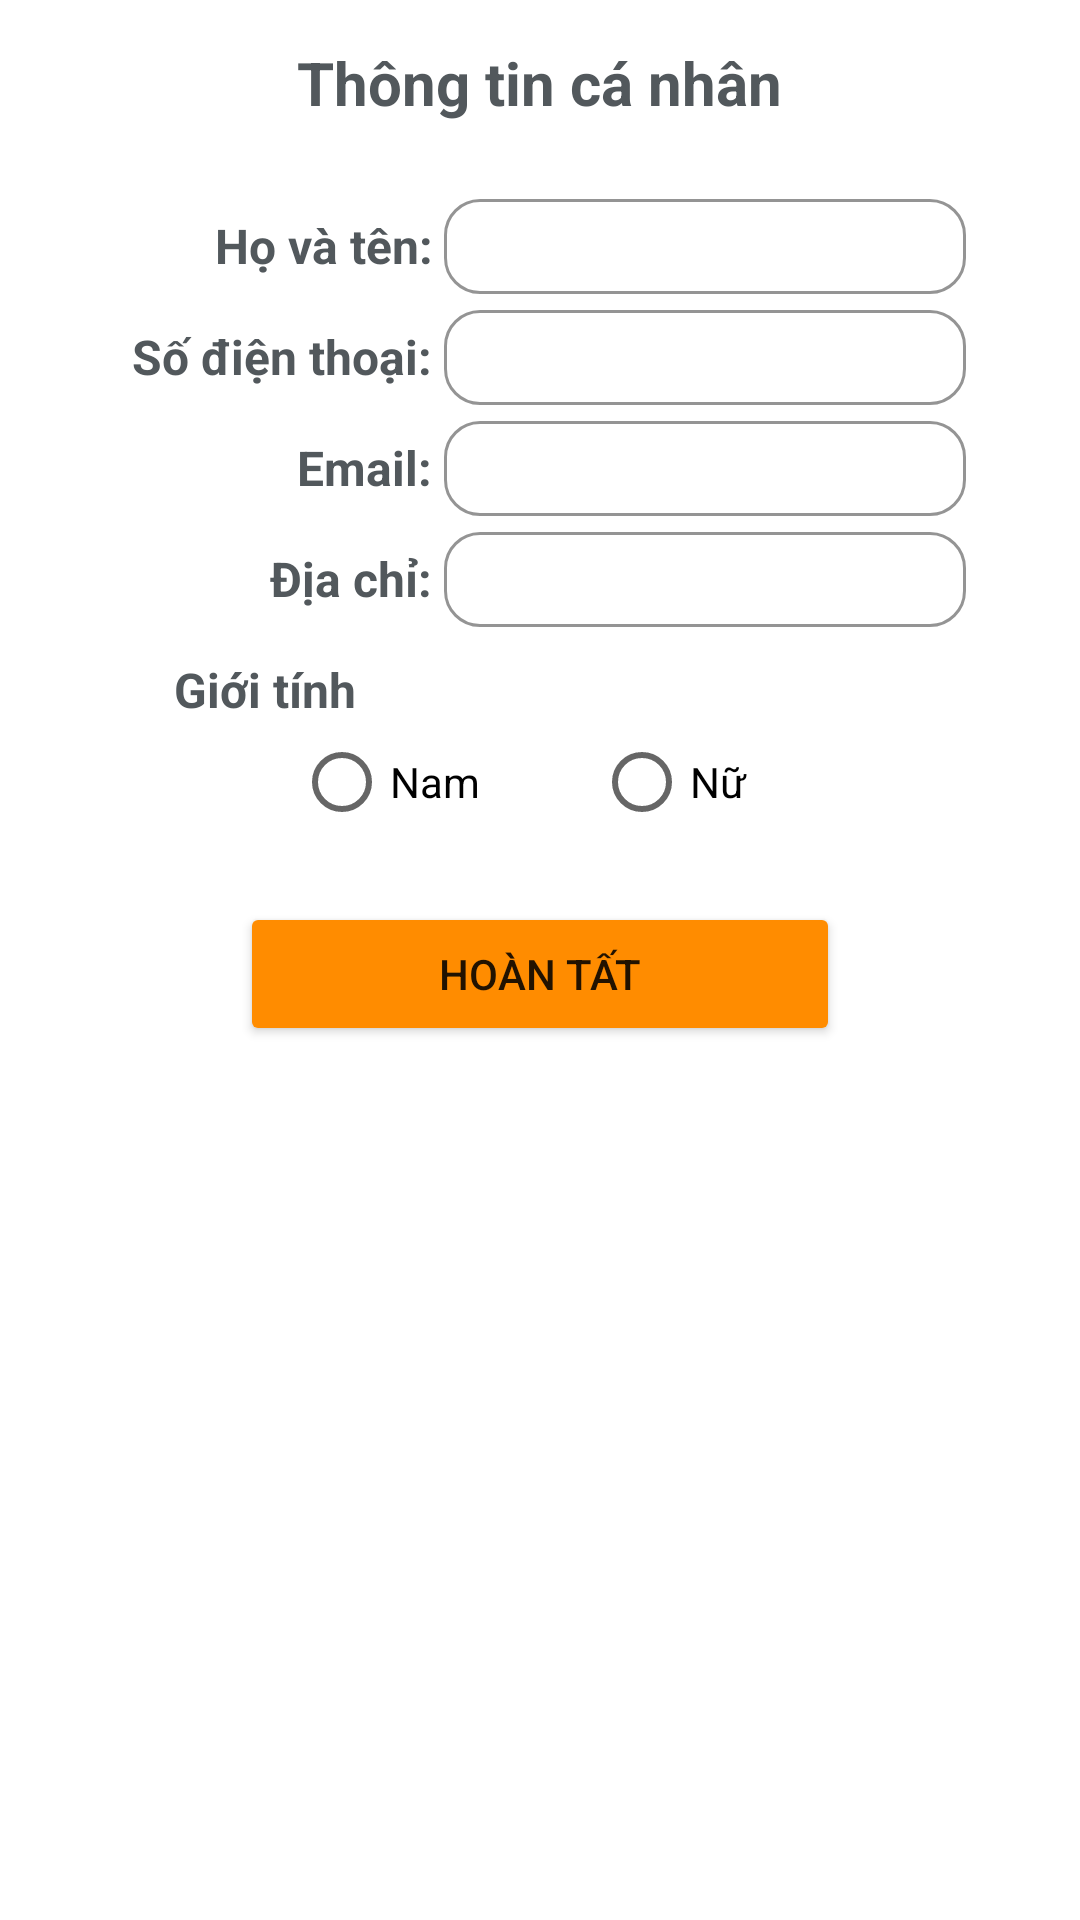

The Android layout XML behind this screen, and the referenced resources:
<!-- AndroidManifest.xml: application theme Theme.CallApiTourDuLich -->
<!-- res/layout/dialog_update_info.xml -->
<?xml version="1.0" encoding="utf-8"?>
<LinearLayout xmlns:android="http://schemas.android.com/apk/res/android"
    android:layout_width="match_parent"
    android:layout_height="wrap_content"
    xmlns:app="http://schemas.android.com/apk/res-auto"
    android:background="@drawable/rounded_dialog_background"
    android:orientation="vertical">

    <LinearLayout
        android:layout_width="match_parent"
        android:layout_height="wrap_content"
        android:orientation="vertical"
        android:layout_marginStart="30dp"
        android:layout_marginEnd="30dp">

        <TextView
            android:layout_width="wrap_content"
            android:layout_height="wrap_content"
            android:text="Thông tin cá nhân"
            android:textSize="20sp"
            android:textStyle="bold"
            android:layout_marginBottom="20dp"
            android:layout_gravity="center_horizontal"
            android:layout_marginTop="6dp"
            android:textColor="#52585C" />

        <LinearLayout
            android:layout_width="match_parent"
            android:layout_height="wrap_content"
            android:orientation="horizontal">

            <TextView
                android:layout_width="110dp"
                android:layout_height="match_parent"
                android:paddingTop="10dp"
                android:text="Họ và tên: "
                android:textAlignment="textEnd"
                android:textColor="@color/grey"
                android:textSize="16sp"
                android:textStyle="bold" />

            <com.google.android.material.textfield.TextInputLayout
                android:layout_width="match_parent"
                android:layout_height="wrap_content"
                android:layout_weight="1"
                app:boxBackgroundColor="@android:color/white"
                app:boxBackgroundMode="outline"
                app:boxCornerRadiusBottomEnd="12dp"
                app:boxCornerRadiusBottomStart="12dp"
                app:boxCornerRadiusTopEnd="12dp"
                app:boxCornerRadiusTopStart="12dp"
                app:boxStrokeColor="@color/black"
                app:endIconMode="clear_text">

                <com.google.android.material.textfield.TextInputEditText
                    android:id="@+id/edt_name"
                    android:layout_width="match_parent"
                    android:layout_height="match_parent"
                    android:padding="5dp"
                    android:textColor="@color/black"
                    android:inputType="text" />
            </com.google.android.material.textfield.TextInputLayout>
        </LinearLayout>

        <LinearLayout
            android:layout_width="match_parent"
            android:layout_height="wrap_content"
            android:orientation="horizontal">

            <TextView
                android:layout_width="110dp"
                android:layout_height="match_parent"
                android:paddingTop="10dp"
                android:text="Số điện thoại: "
                android:textAlignment="textEnd"
                android:textColor="@color/grey"
                android:textSize="16sp"
                android:textStyle="bold" />

            <com.google.android.material.textfield.TextInputLayout
                android:layout_width="match_parent"
                android:layout_height="wrap_content"
                android:layout_weight="1"
                app:boxBackgroundColor="@android:color/white"
                app:boxBackgroundMode="outline"
                app:boxCornerRadiusBottomEnd="12dp"
                app:boxCornerRadiusBottomStart="12dp"
                app:boxCornerRadiusTopEnd="12dp"
                app:boxCornerRadiusTopStart="12dp"
                app:boxStrokeColor="@color/black"
                app:endIconMode="clear_text">

                <com.google.android.material.textfield.TextInputEditText
                    android:id="@+id/edt_phone"
                    android:layout_width="match_parent"
                    android:layout_height="match_parent"
                    android:padding="5dp"
                    android:focusable="false"
                    android:clickable="false"
                    android:textColor="@color/black"
                    android:inputType="number" />
            </com.google.android.material.textfield.TextInputLayout>
        </LinearLayout>

        <LinearLayout
            android:layout_width="match_parent"
            android:layout_height="wrap_content"
            android:orientation="horizontal">

            <TextView
                android:layout_width="110dp"
                android:layout_height="match_parent"
                android:paddingTop="10dp"
                android:text="Email: "
                android:textAlignment="textEnd"
                android:textColor="@color/grey"
                android:textSize="16sp"
                android:textStyle="bold" />

            <com.google.android.material.textfield.TextInputLayout
                android:layout_width="match_parent"
                android:layout_height="wrap_content"
                android:layout_weight="1"
                app:boxBackgroundColor="@android:color/white"
                app:boxBackgroundMode="outline"
                app:boxCornerRadiusBottomEnd="12dp"
                app:boxCornerRadiusBottomStart="12dp"
                app:boxCornerRadiusTopEnd="12dp"
                app:boxCornerRadiusTopStart="12dp"
                app:boxStrokeColor="@color/black"
                app:endIconMode="clear_text">

                <com.google.android.material.textfield.TextInputEditText
                    android:id="@+id/edt_note"
                    android:layout_width="match_parent"
                    android:layout_height="match_parent"
                    android:padding="5dp"
                    android:textColor="@color/black"
                    android:inputType="text" />
            </com.google.android.material.textfield.TextInputLayout>
        </LinearLayout>

        <LinearLayout
            android:layout_width="match_parent"
            android:layout_height="wrap_content"
            android:orientation="horizontal">

            <TextView
                android:layout_width="110dp"
                android:layout_height="match_parent"
                android:paddingTop="10dp"
                android:text="Địa chỉ: "
                android:textAlignment="textEnd"
                android:textColor="@color/grey"
                android:textSize="16sp"
                android:textStyle="bold" />

            <com.google.android.material.textfield.TextInputLayout
                android:layout_width="match_parent"
                android:layout_height="wrap_content"
                android:layout_weight="1"
                app:boxBackgroundColor="@android:color/white"
                app:boxBackgroundMode="outline"
                app:boxCornerRadiusBottomEnd="12dp"
                app:boxCornerRadiusBottomStart="12dp"
                app:boxCornerRadiusTopEnd="12dp"
                app:boxCornerRadiusTopStart="12dp"
                app:boxStrokeColor="@color/black"
                app:endIconMode="clear_text">

                <com.google.android.material.textfield.TextInputEditText
                    android:id="@+id/edt_address"
                    android:layout_width="match_parent"
                    android:layout_height="match_parent"
                    android:padding="5dp"
                    android:textColor="@color/black"
                    android:inputType="text" />
            </com.google.android.material.textfield.TextInputLayout>
        </LinearLayout>

        <TextView
            android:layout_width="match_parent"
            android:layout_height="wrap_content"
            android:textColor="@color/grey"
            android:text="Giới tính"
            android:textSize="16sp"
            android:layout_marginTop="10dp"
            android:textStyle="bold"
            android:paddingStart="20dp"
            />

        <RadioGroup
            android:id="@+id/rg_gender"
            android:layout_width="match_parent"
            android:layout_height="40dp"
            android:layout_marginStart="30dp"
            android:orientation="horizontal"
            android:paddingStart="30dp">

            <RadioButton
                android:id="@+id/rdb_male"
                android:layout_width="70dp"
                android:layout_height="wrap_content"
                android:layout_marginEnd="30dp"
                android:text="Nam" />

            <RadioButton
                android:id="@+id/rdb_female"
                android:layout_width="70dp"
                android:layout_height="wrap_content"
                android:text="Nữ" />
        </RadioGroup>

        <Button
            android:layout_width="200dp"
            android:layout_height="wrap_content"
            android:id="@+id/btn_completeBooking"
            android:text="Hoàn tất"
            android:backgroundTint="@color/orange"
            android:layout_gravity="center_horizontal"
            android:layout_marginTop="20dp"
            />

    </LinearLayout>
</LinearLayout>
<!-- resources referenced by this layout -->
<resources>
  <color name="black">#FF000000</color>
  <color name="grey">#52585C</color>
  <color name="orange">#FF8C00</color>
  <!-- drawable rounded_dialog_background (drawable) -->
  <shape xmlns:android="http://schemas.android.com/apk/res/android">
      <solid android:color="@android:color/white" /> 
      <corners android:radius="16dp" /> 
      <padding
          android:left="8dp"
          android:top="8dp"
          android:right="8dp"
          android:bottom="8dp" /> 
  </shape>
  <style name="Theme.CallApiTourDuLich" parent="Theme.MaterialComponents.DayNight.DarkActionBar">
          
          <item name="colorPrimary">@color/purple_500</item>
          <item name="colorPrimaryVariant">@color/purple_700</item>
          <item name="colorOnPrimary">@color/white</item>
          
          <item name="colorSecondary">@color/teal_200</item>
          <item name="colorSecondaryVariant">@color/teal_700</item>
          <item name="colorOnSecondary">@color/black</item>
          
          <item name="android:statusBarColor">?attr/colorPrimaryVariant</item>
          
      </style>
  <color name="purple_500">#FF6200EE</color>
  <color name="purple_700">#FF3700B3</color>
  <color name="white">#FFFFFFFF</color>.
  <color name="teal_200">#FF03DAC5</color>
  <color name="teal_700">#FF018786</color>
</resources>
